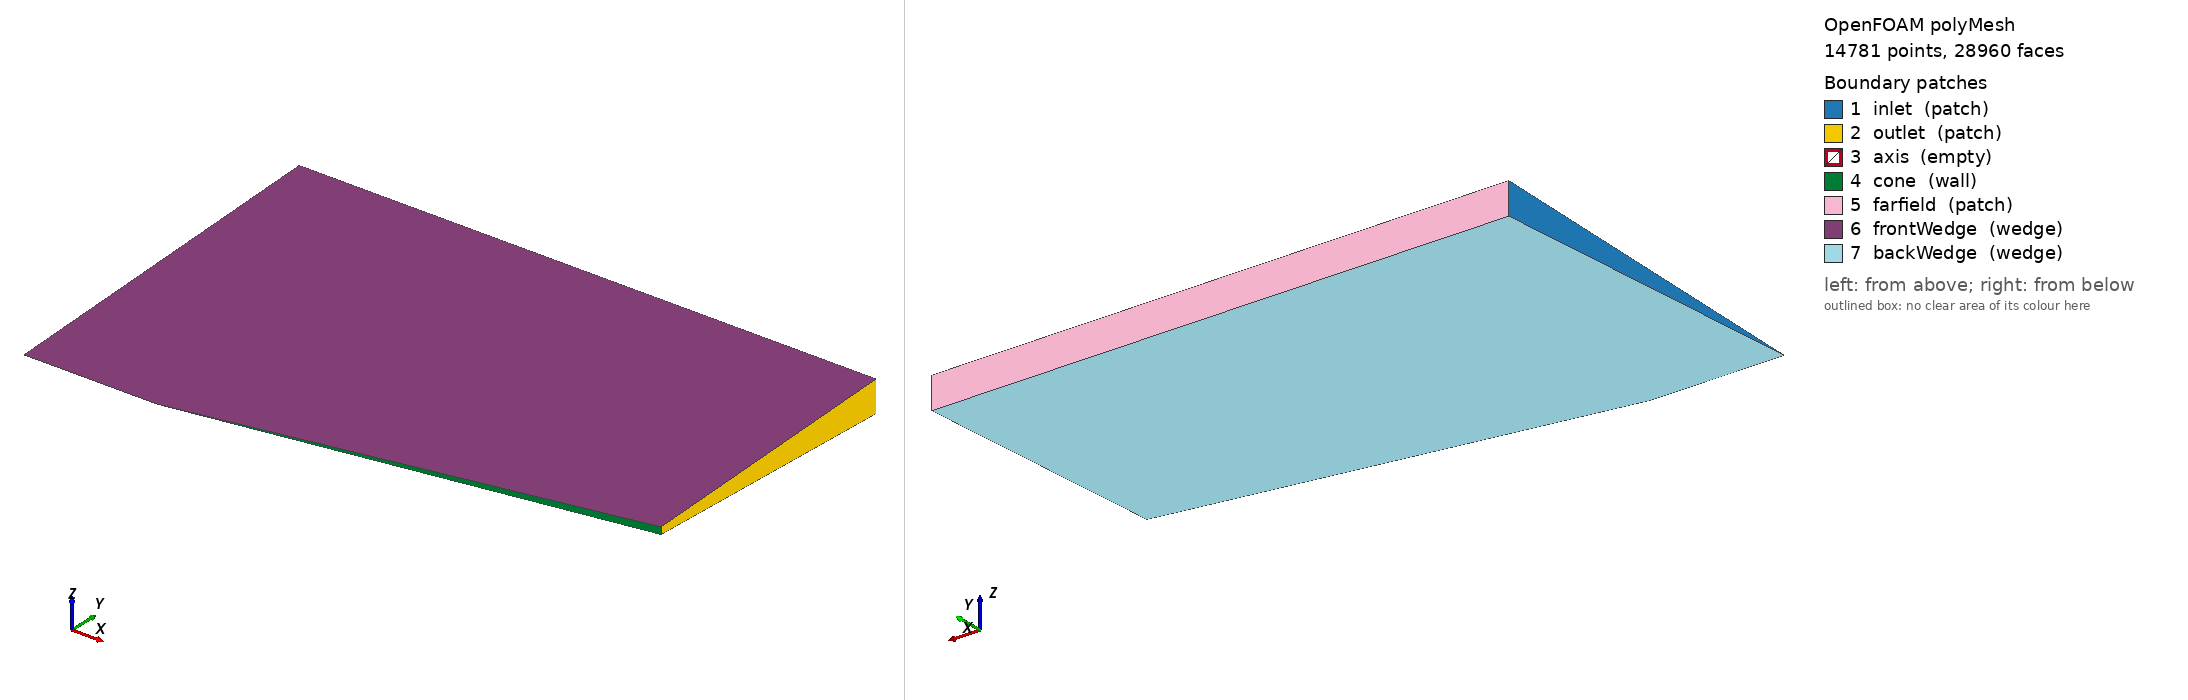

OpenFOAM case: the committed polyMesh, 14781 points, 28960 faces. Boundary patches (legend numbers): 1 inlet (patch), 2 outlet (patch), 3 axis (empty), 4 cone (wall), 5 farfield (patch), 6 frontWedge (wedge), 7 backWedge (wedge). Left view from above one corner, right view from below the opposite corner. Boundary conditions: 0 field file(s) under 0/; 0 of 7 drawn patches have an entry in a shipped field file.

=== constant/polyMesh/boundary ===
/*--------------------------------*- C++ -*----------------------------------*\
| =========                 |                                                 |
| \\      /  F ield         | OpenFOAM: The Open Source CFD Toolbox           |
|  \\    /   O peration     | Version:  2606                                  |
|   \\  /    A nd           | Website:  www.openfoam.com                      |
|    \\/     M anipulation  |                                                 |
\*---------------------------------------------------------------------------*/
FoamFile
{
    version     2.0;
    format      ascii;
    arch        "LSB;label=32;scalar=64";
    class       polyBoundaryMesh;
    location    "constant/polyMesh";
    object      boundary;
}
// * * * * * * * * * * * * * * * * * * * * * * * * * * * * * * * * * * * * * //

7
(
    inlet
    {
        type            patch;
        nFaces          40;
        startFace       14180;
    }
    outlet
    {
        type            patch;
        nFaces          40;
        startFace       14220;
    }
    axis
    {
        type            empty;
        inGroups        1(empty);
        nFaces          0;
        startFace       14260;
    }
    cone
    {
        type            wall;
        inGroups        1(wall);
        nFaces          120;
        startFace       14260;
    }
    farfield
    {
        type            patch;
        nFaces          180;
        startFace       14380;
    }
    frontWedge
    {
        type            wedge;
        inGroups        1(wedge);
        nFaces          7200;
        startFace       14560;
    }
    backWedge
    {
        type            wedge;
        inGroups        1(wedge);
        nFaces          7200;
        startFace       21760;
    }
)

// ************************************************************************* //


=== system/blockMeshDict ===
/*--------------------------------*- C++ -*----------------------------------*\
\*---------------------------------------------------------------------------*/
FoamFile
{
    version     2.0;
    format      ascii;
    class       dictionary;
    object      blockMeshDict;
}

mergeType points;

scale 1;

vertices
(
    (-0.300000000000 0.000000000000 0.000000000000)
    (0.000000000000 0.000000000000 0.000000000000)
    (0.000000000000 0.806000680717 0.035190749705)
    (-0.300000000000 0.806000680717 0.035190749705)
    (0.000000000000 0.806000680717 -0.035190749705)
    (-0.300000000000 0.806000680717 -0.035190749705)
    (1.000000000000 0.176326980708 0.007698602238)
    (1.000000000000 0.176326980708 -0.007698602238)
    (1.000000000000 0.806000680717 0.035190749705)
    (1.000000000000 0.806000680717 -0.035190749705)
);

blocks
(
    hex (0 1 4 5 0 1 2 3) (60 40 1) simpleGrading (1 1 1)
    hex (1 7 9 4 1 6 8 2) (120 40 1) simpleGrading (1 1 1)
);

edges
(
);

boundary
(
    inlet
    {
        type patch;
        faces ((0 3 5 0));
    }
    outlet
    {
        type patch;
        faces ((6 8 9 7));
    }
    axis
    {
        type empty;
        faces ((0 1 1 0));
    }
    cone
    {
        type wall;
        faces ((1 6 7 1));
    }
    farfield
    {
        type patch;
        faces ((3 2 4 5)(2 8 9 4));
    }
    frontWedge
    {
        type wedge;
        faces ((0 1 2 3)(1 6 8 2));
    }
    backWedge
    {
        type wedge;
        faces ((0 5 4 1)(1 4 9 7));
    }
);

mergePatchPairs
(
);


Also in the case, not shown: constant/polyMesh/faces (numeric list); constant/polyMesh/points (numeric list).
